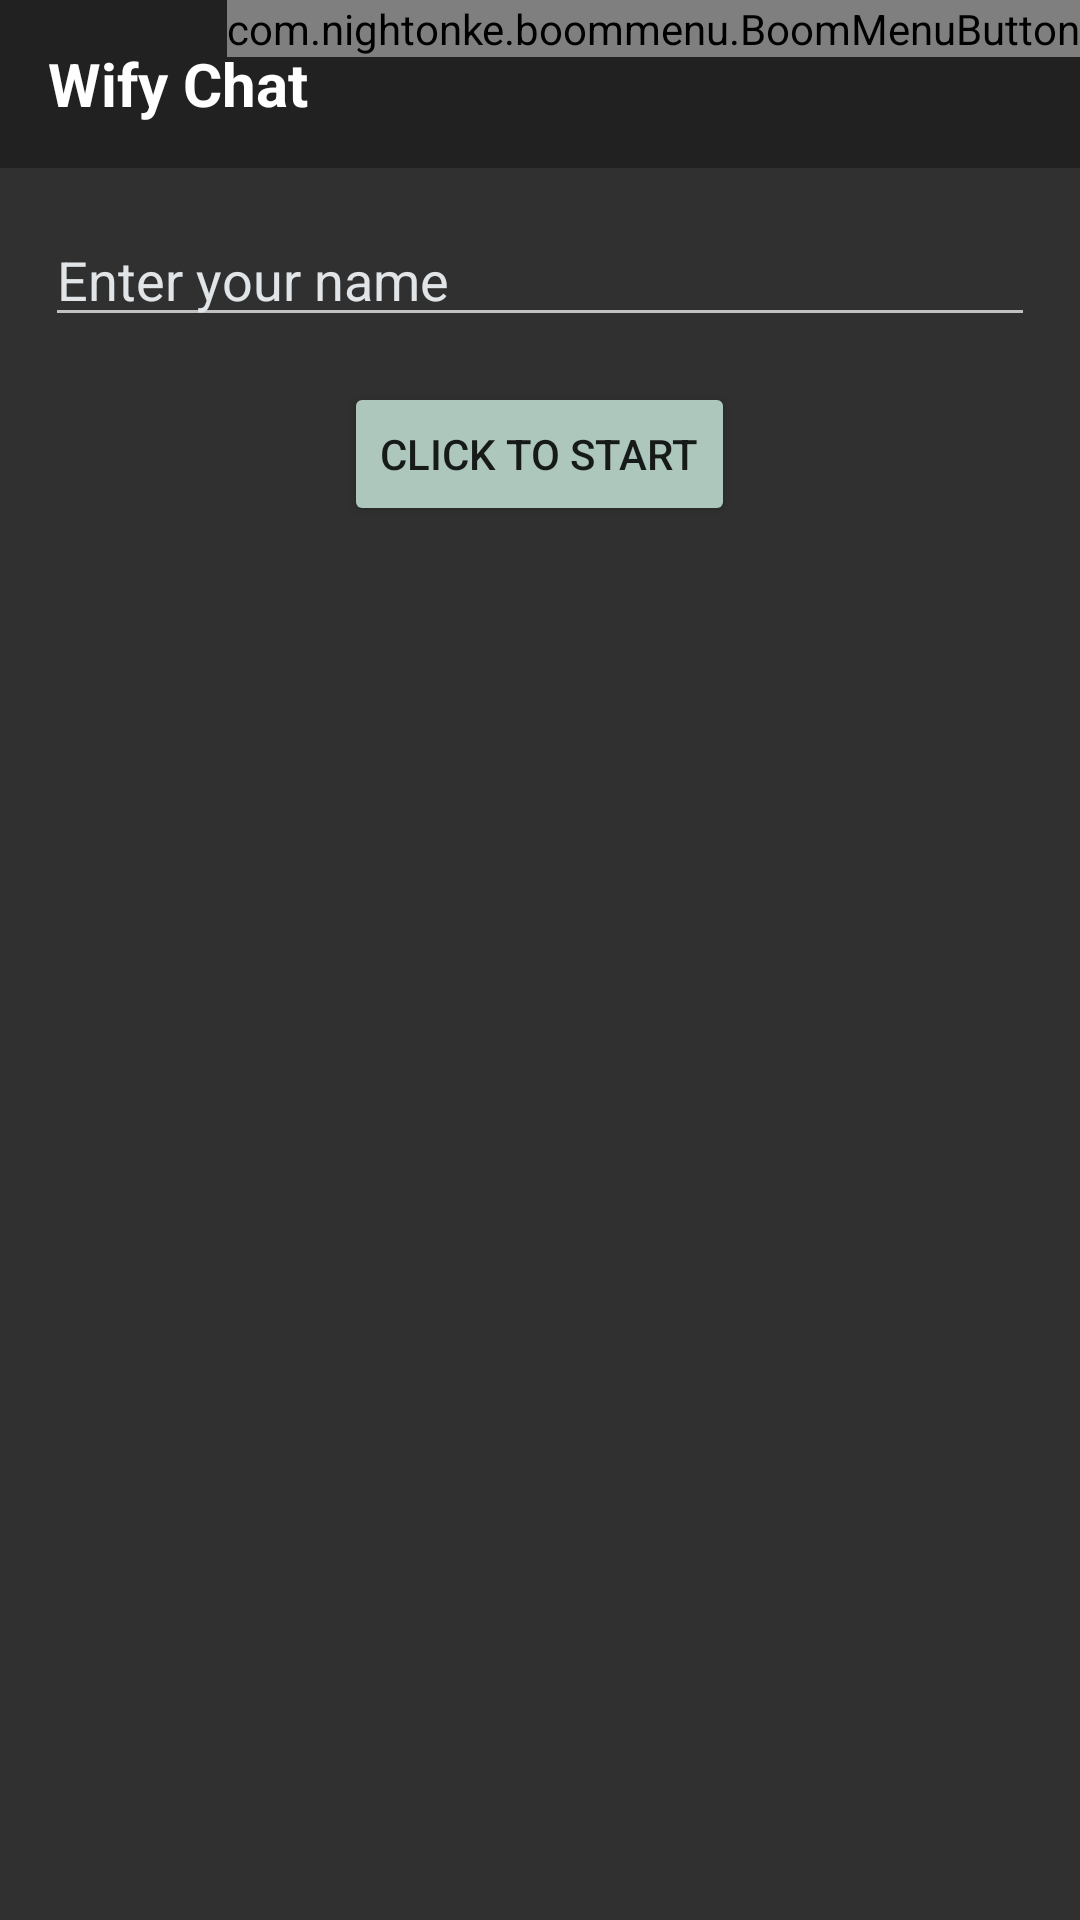

Here is an Android app screen rendered from its layout file. Give the layout XML and the strings, colors and styles it references.
<!-- AndroidManifest.xml: activity theme Theme.AppCompat.NoActionBar -->
<!-- res/layout/activity_main.xml -->
<?xml version="1.0" encoding="utf-8"?>
<layout>

<android.support.design.widget.CoordinatorLayout xmlns:android="http://schemas.android.com/apk/res/android"
    xmlns:app="http://schemas.android.com/apk/res-auto"
    android:layout_width="match_parent"
    android:layout_height="match_parent"
    android:fitsSystemWindows="true">

    <LinearLayout
        android:layout_width="match_parent"
        android:layout_height="match_parent"
        android:background="@drawable/chat_bg"
        android:orientation="vertical">


        <android.support.v7.widget.Toolbar
            android:id="@+id/tool_bar"
            android:layout_width="match_parent"
            android:layout_height="?attr/actionBarSize"
            android:background="?attr/colorPrimary">


            <RelativeLayout
                android:layout_width="wrap_content"
                android:layout_height="match_parent">

                <TextView
                    android:layout_width="wrap_content"
                    android:layout_height="match_parent"
                    android:gravity="center"
                    android:text="Wify Chat"
                    android:textColor="@android:color/white"
                    android:textSize="20sp"
                    android:textStyle="bold" />

                <com.nightonke.boommenu.BoomMenuButton
                    android:id="@+id/bmb"
                    android:layout_width="wrap_content"
                    android:layout_height="wrap_content"
                    android:layout_alignParentEnd="true"
                    android:layout_alignParentRight="true"
                    app:bmb_backgroundEffect="false"
                    app:bmb_boomEnum="boomParabola_2"
                    app:bmb_buttonPlaceEnum="buttonPlace_ham_4"
                    app:bmb_hideDuration="2000"
                    app:bmb_piecePlaceEnum="piecePlace_ham_4"
                    app:bmb_showDuration="2000" />

            </RelativeLayout>


        </android.support.v7.widget.Toolbar>

        <EditText
            android:id="@+id/handle_et"
            android:layout_width="match_parent"
            android:layout_height="wrap_content"
            android:layout_margin="15dp"
            android:hint="@string/handlerhint"
            android:textColorHint="@color/handle_text"/>

        <Button
            android:id="@+id/start_chatting_btn"
            android:layout_width="wrap_content"
            android:layout_height="wrap_content"
            android:layout_gravity="center_horizontal"
            android:theme="@style/MyButton"
            android:text="@string/btn1_text" />


        <android.support.v7.widget.RecyclerView
            android:id="@+id/participants_rv"
            android:layout_width="match_parent"
            android:layout_height="0dp"
            android:layout_weight="0.67"
            android:visibility="gone" />

        <ProgressBar
            android:id="@+id/discovery_pb"
            android:layout_width="wrap_content"
            android:layout_height="wrap_content"
            android:layout_gravity="center_horizontal"
            android:visibility="gone" />



    </LinearLayout>

</android.support.design.widget.CoordinatorLayout>

</layout>
<!-- resources referenced by this layout -->
<resources>
  <color name="handle_text">#e1e5e7</color>
  <string name="btn1_text">Click to Start</string>
  <string name="handlerhint">Enter your name</string>
  <style name="MyButton" parent="Theme.AppCompat.Light">
          <item name="colorControlHighlight">@color/colorControlHighlight</item>
          <item name="colorButtonNormal">@color/colorButtonNormal</item>
      </style>
      II. Apply t
  <color name="colorControlHighlight">#757e86</color>
  <color name="colorButtonNormal">#adc7bc</color>
</resources>
